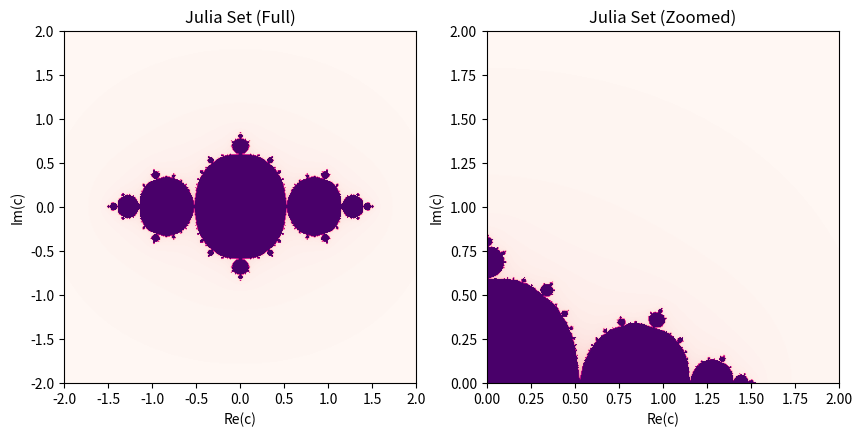

Python code for this plot: (Note: this script raises an exception after producing the figure.)
"""
A script to generate an animated gif of the Julia set.

The code for the JULIA SET 2 is taken from the Matplotlib documentation 
website: https://matplotlib.org/matplotblog/posts/animated-fractals/?ssp=1&darkschemeovr=1&setlang=de-DE&safesearch=moderate

author: Fabrizio Musacchio (fabriziomusacchio.com)
date: Aug 2, 2021
"""
# %% IMPORTS
import numpy as np
import matplotlib.pyplot as plt
from matplotlib.animation import FuncAnimation
# %% JULIA SET 1:
def julia_set(c, width, height, x_min, x_max, y_min, y_max, max_iter):
    x = np.linspace(x_min, x_max, width)
    y = np.linspace(y_min, y_max, height)
    X, Y = np.meshgrid(x, y)
    Z = X + 1j * Y

    img = np.zeros_like(Z, dtype=int)

    for i in range(max_iter):
        mask = np.abs(Z) < 4
        Z[mask] = Z[mask] ** 2 + c
        img += mask

    return img

# set up the figure and subplots:
fig, (ax1, ax2) = plt.subplots(1, 2, figsize=(10, 5))

# common parameters:
width, height = 400, 400
x_min, x_max = -2.0, 2.0
y_min, y_max = -2.0, 2.0
c_values = np.linspace(-0.8, 0.8, 100)  # different values of the parameter 'c'
max_iter = 100

# plot 1 - full Julia set:
img1 = ax1.imshow(julia_set(c_values[0], width, height, x_min, x_max, y_min, y_max, max_iter),
                  cmap='RdPu', extent=(x_min, x_max, y_min, y_max), origin='lower')
ax1.set_title('Julia Set (Full)')
ax1.set_xlabel('Re(c)')
ax1.set_ylabel('Im(c)')

# plot 2 - zoomed-in Julia set:
zoom_factor = 0.5
zoom_x_min = x_max - (x_max - x_min) * zoom_factor
zoom_x_max = x_max
zoom_y_min = y_max - (y_max - y_min) * zoom_factor
zoom_y_max = y_max
img2 = ax2.imshow(julia_set(c_values[0], width, height, zoom_x_min, zoom_x_max, zoom_y_min, zoom_y_max, max_iter),
                  cmap='RdPu', extent=(zoom_x_min, zoom_x_max, zoom_y_min, zoom_y_max), origin='lower')
ax2.set_title('Julia Set (Zoomed)')
ax2.set_xlabel('Re(c)')
ax2.set_ylabel('Im(c)')

# update function:
def update(frame):
    # update plot 1 - full Julia set:
    img1.set_array(julia_set(c_values[frame], width, height, x_min, x_max, y_min, y_max, max_iter))
    ax1.set_title(f"c = {c_values[frame]:.2f}")

    # update plot 2 - zoomed-in Julia set:
    img2.set_array(julia_set(c_values[frame], width, height, zoom_x_min, zoom_x_max, zoom_y_min, zoom_y_max, max_iter))
    ax2.set_title(f"c = {c_values[frame]:.2f}")

# create and save the animation:
anim = FuncAnimation(fig, update, frames=len(c_values), interval=100)
anim.save('images/julia_set_animation.gif', writer='pillow', dpi=120)
plt.show()
# %% JULIA SET 2:
# define parameters:
x_start, y_start = -2, -2  # an interesting region starts here
width, height = 4, 4  # for 4 units up and right
density_per_unit = 200  # how many pixles per unit

# real and imaginary axis:
re = np.linspace(x_start, x_start + width, width * density_per_unit )
im = np.linspace(y_start, y_start + height, height * density_per_unit)

threshold = 20  # max allowed iterations
frames = 100  # number of frames in the animation

# we represent c as c = r*cos(a) + i*r*sin(a) = r*e^{i*a}:
r = 0.7885
a = np.linspace(0, 2*np.pi, frames)

fig = plt.figure(figsize=(10, 10))  # instantiate a figure to draw
ax = plt.axes()  # create an axes object

def julia_quadratic(zx, zy, cx, cy, threshold):
    """Calculates whether the number z[0] = zx + i*zy with a constant c = x + i*y
    belongs to the Julia set. In order to belong, the sequence 
    z[i + 1] = z[i]**2 + c, must not diverge after 'threshold' number of steps.
    The sequence diverges if the absolute value of z[i+1] is greater than 4.
    
    :param float zx: the x component of z[0]
    :param float zy: the y component of z[0]
    :param float cx: the x component of the constant c
    :param float cy: the y component of the constant c
    :param int threshold: the number of iterations to considered it converged
    """
    # initial conditions
    z = complex(zx, zy)
    c = complex(cx, cy)
    
    for i in range(threshold):
        z = z**2 + c
        if abs(z) > 4.:  # it diverged
            return i
        
    return threshold - 1  # it didn't diverge

def animate(i):
    ax.clear()  # clear axes object
    ax.set_xticks([], [])  # clear x-axis ticks
    ax.set_yticks([], [])  # clear y-axis ticks
    
    X = np.empty((len(re), len(im)))  # the initial array-like image
    cx, cy = r * np.cos(a[i]), r * np.sin(a[i])  # the initial c number
    
    # iterations for the given threshold
    for i in range(len(re)):
        for j in range(len(im)):
            X[i, j] = julia_quadratic(re[i], im[j], cx, cy, threshold)
    
    img = ax.imshow(X.T, interpolation="bicubic", cmap='magma')
    plt.tight_layout()
    return [img]

anim = animation.FuncAnimation(fig, animate, frames=frames, interval=50, blit=True)
anim.save('images/julia_set_animation_2.gif', writer='imagemagick')